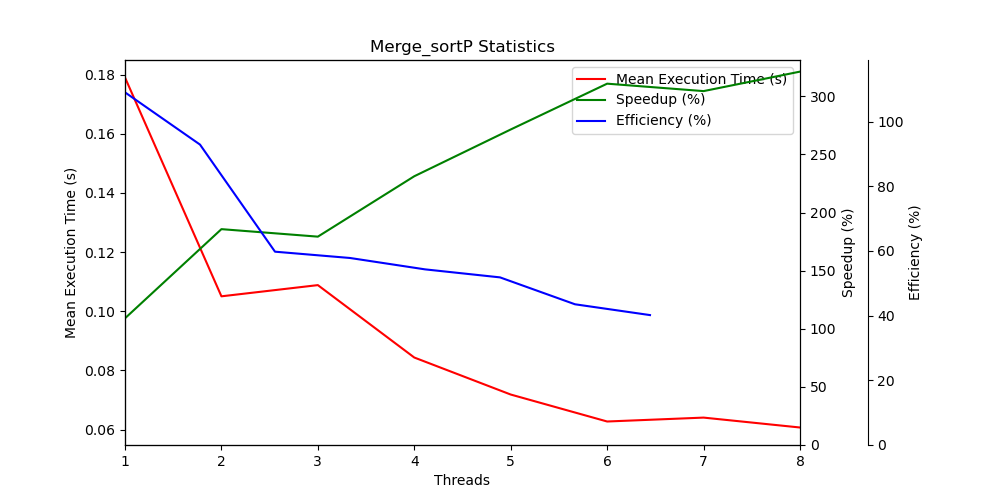

Source data for this figure (header and first rows):
Mean Execution Time (s), Speedup (%), Efficiency (%)
0.179, 109, 109
0.1051, 185.7, 92.87
0.1088, 179.3, 59.76
0.08438, 231.3, 57.82
0.07187, 271.5, 54.3
0.06276, 310.9, 51.82
0.06408, 304.5, 43.5
0.06074, 321.3, 40.16
